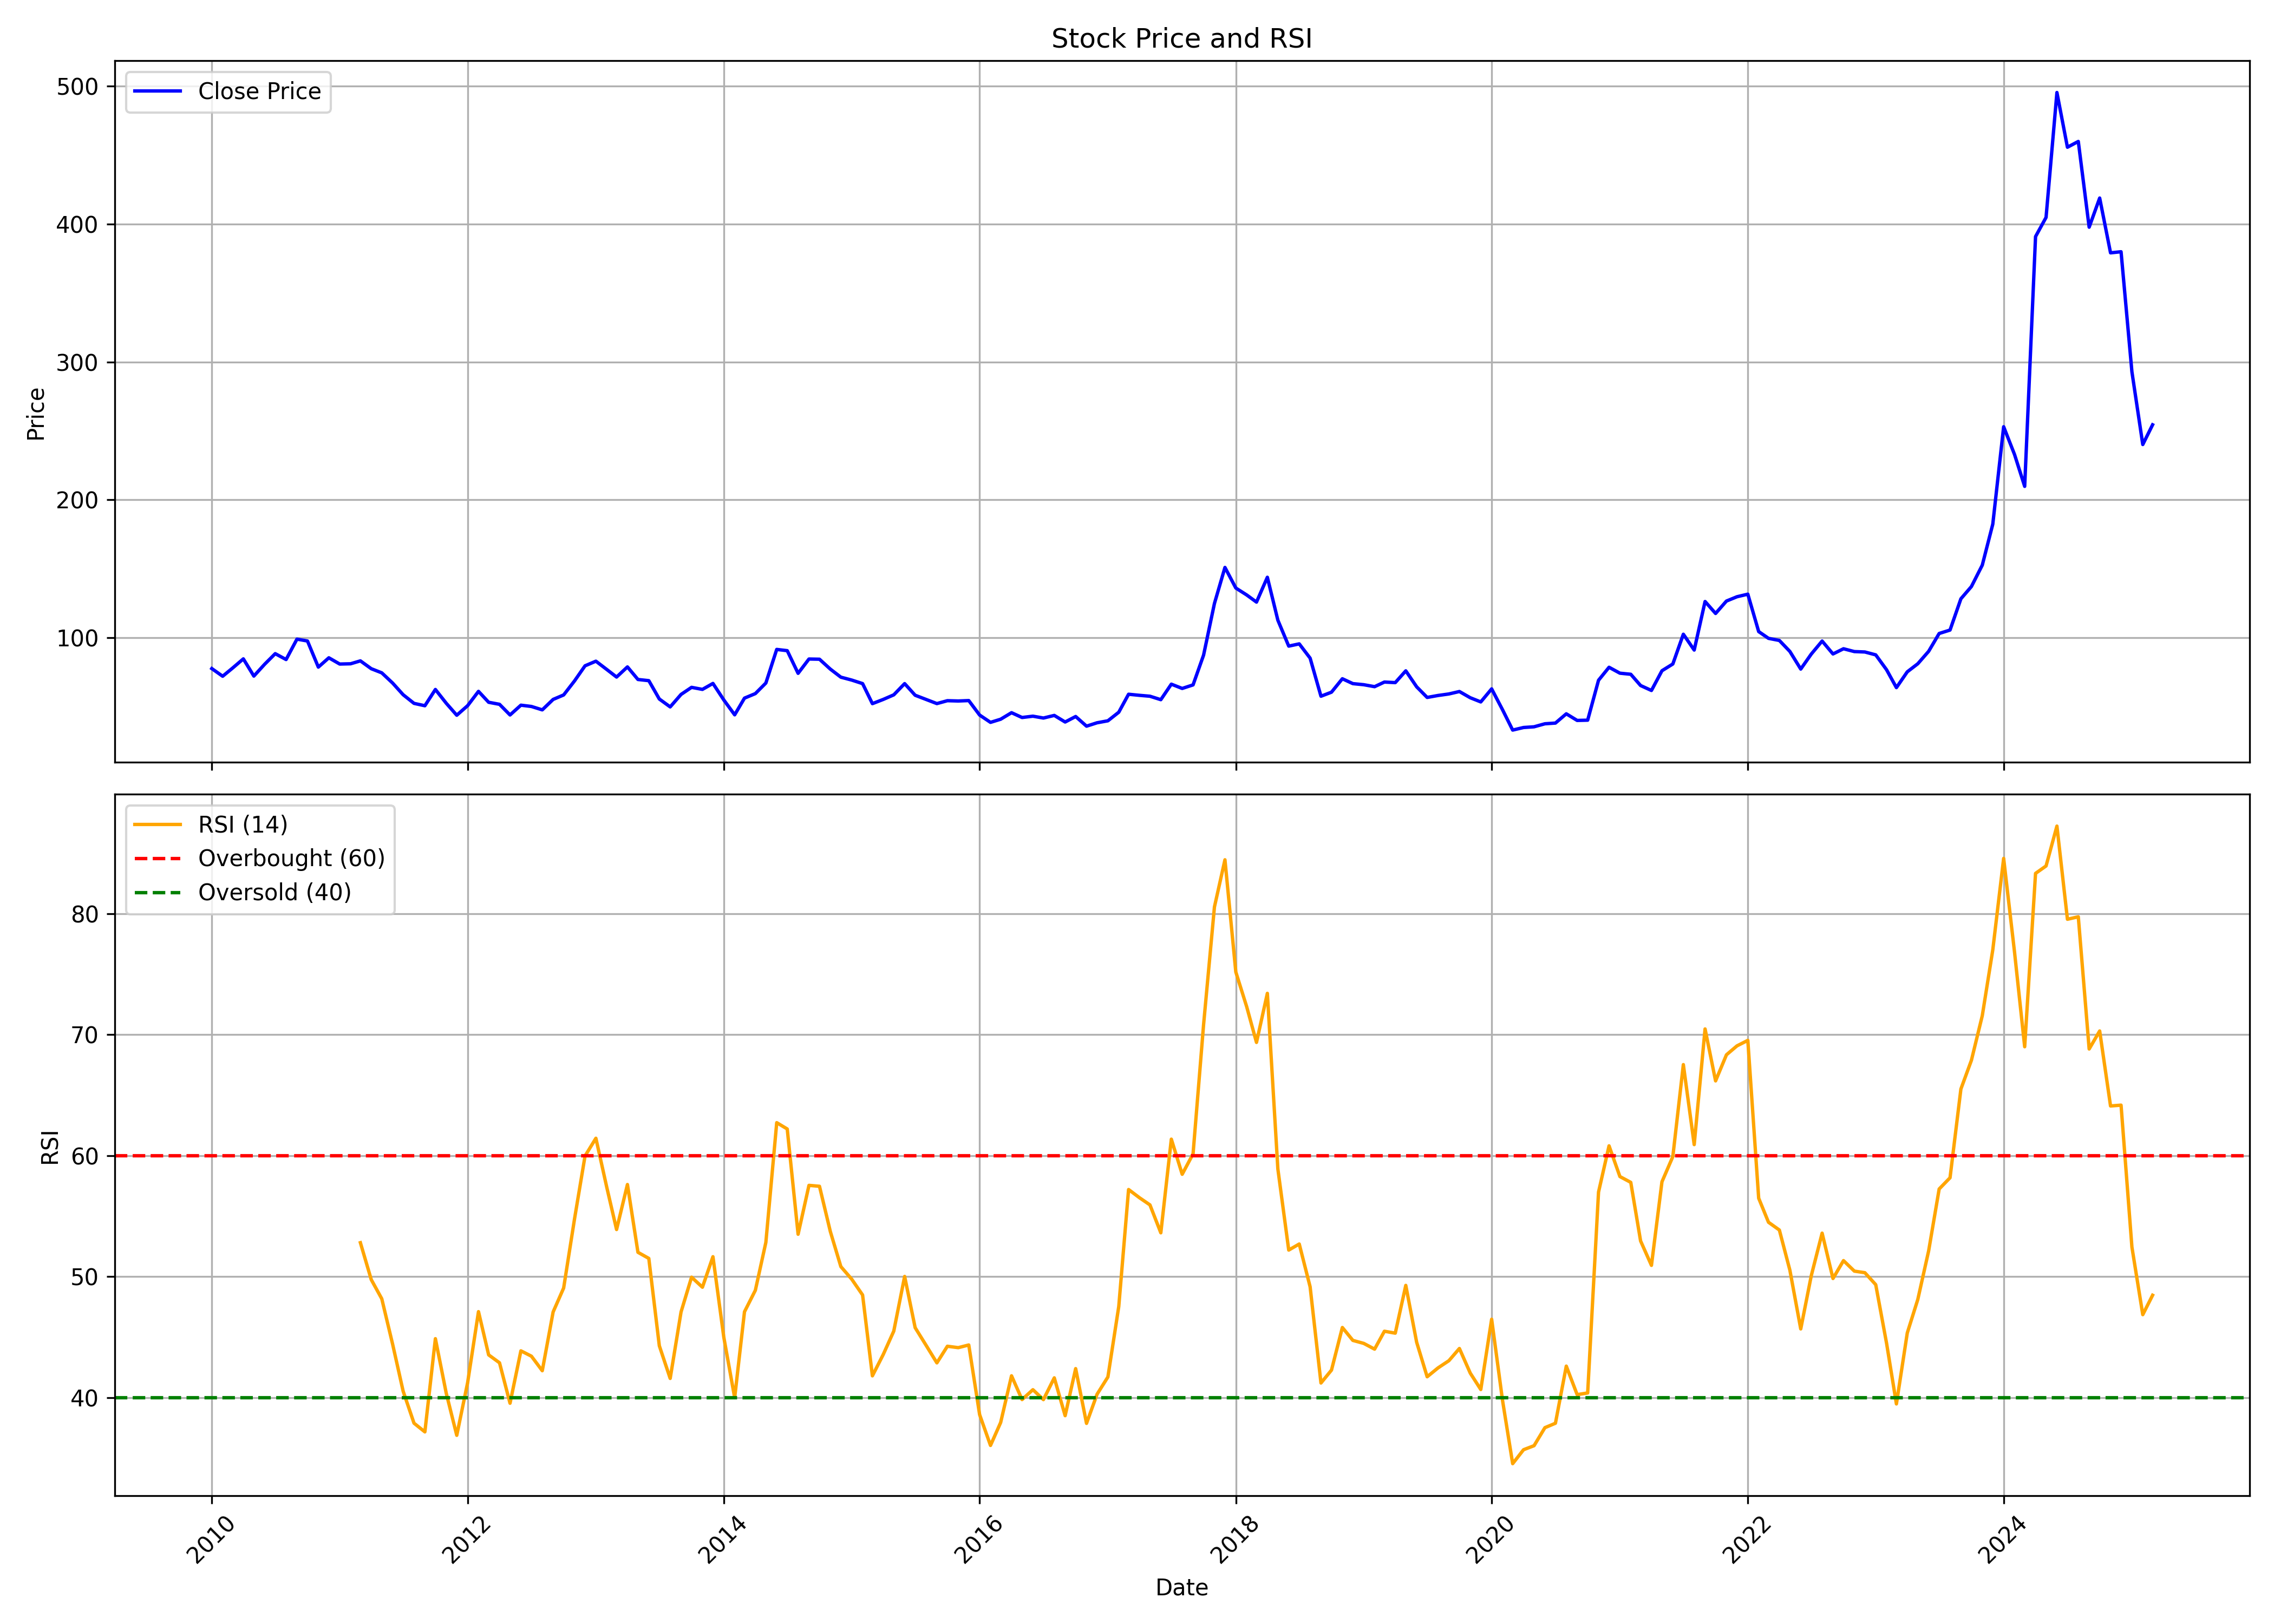

Data behind this chart, as committed beside it:
, date, symbol, open, high, low, close, volume, rsi
0, 2010-01-01, PURVA, 70.23, 95.02, 69.66, 77.58, 10469530, 
1, 2010-02-01, PURVA, 77.43, 80.7, 59.65, 72.02, 3267195, 
2, 2010-03-01, PURVA, 72.02, 89.84, 70.31, 77.89, 7632841, 
3, 2010-04-01, PURVA, 79.18, 90.98, 78.42, 84.62, 7817035, 
4, 2010-05-01, PURVA, 83.9, 85.8, 65.09, 72.14, 2569279, 
5, 2010-06-01, PURVA, 72.33, 84.39, 70.96, 80.78, 2343072, 
6, 2010-07-01, PURVA, 81.18, 101.5, 80.14, 88.4, 3615892, 
7, 2010-08-01, PURVA, 89.32, 97.24, 81.79, 84.13, 3577461, 
8, 2010-09-01, PURVA, 85.67, 112.1, 84.71, 98.93, 4604432, 
9, 2010-10-01, PURVA, 99.93, 105.2, 95.4, 97.59, 1953386, 
10, 2010-11-01, PURVA, 96.86, 96.93, 70.95, 78.64, 932857, 
11, 2010-12-01, PURVA, 79.95, 93.78, 77.25, 85.4, 695813, 
12, 2011-01-01, PURVA, 86.17, 90.25, 79.22, 80.87, 556292, 
13, 2011-02-01, PURVA, 80.94, 87.25, 78.79, 81.06, 366653, 
14, 2011-03-01, PURVA, 82.06, 91.4, 74.53, 83.17, 1585825, 52.8
15, 2011-04-01, PURVA, 82.67, 90.71, 77.18, 77.49, 188490, 49.75
16, 2011-05-01, PURVA, 76.87, 88.02, 70.41, 74.49, 2999131, 48.17
17, 2011-06-01, PURVA, 74.45, 76.56, 65.34, 67.07, 243452, 44.41
18, 2011-07-01, PURVA, 66.88, 72.45, 58.42, 58.61, 655116, 40.53
19, 2011-08-01, PURVA, 58.61, 59.5, 45.62, 52.35, 632740, 37.89
20, 2011-09-01, PURVA, 52.35, 55.88, 48.04, 50.62, 180160, 37.17
21, 2011-10-01, PURVA, 51.97, 62.81, 48.02, 62.42, 161813, 44.87
22, 2011-11-01, PURVA, 61.72, 68.12, 51.69, 52.43, 112746, 40.36
23, 2011-12-01, PURVA, 52.75, 55.4, 43.23, 43.73, 68694, 36.88
24, 2012-01-01, PURVA, 43.73, 52.67, 43.3, 50.68, 644042, 41.23
25, 2012-02-01, PURVA, 51.42, 65.58, 48.77, 61.06, 2294521, 47.1
26, 2012-03-01, PURVA, 61.21, 61.25, 50.76, 53.14, 347859, 43.53
27, 2012-04-01, PURVA, 55.4, 59.14, 51.15, 51.65, 185389, 42.88
28, 2012-05-01, PURVA, 52.2, 52.98, 43.27, 43.93, 188428, 39.53
29, 2012-06-01, PURVA, 45.49, 51.77, 43.3, 51.03, 143250, 43.86
30, 2012-07-01, PURVA, 50.72, 59.92, 47.4, 50.09, 574476, 43.42
31, 2012-08-01, PURVA, 50.01, 58.91, 46.43, 47.63, 642092, 42.22
32, 2012-09-01, PURVA, 47.61, 58.96, 47.41, 55.21, 367920, 47.08
33, 2012-10-01, PURVA, 55.64, 66.76, 54.97, 58.45, 1218606, 49.06
34, 2012-11-01, PURVA, 57.58, 71.07, 57.58, 68.62, 3968751, 54.76
35, 2012-12-01, PURVA, 69.06, 84.61, 68.78, 79.58, 10181667, 59.97
36, 2013-01-01, PURVA, 80.57, 97.27, 77.33, 82.95, 10210648, 61.43
37, 2013-02-01, PURVA, 83.34, 88.05, 68.86, 76.93, 8787985, 57.39
38, 2013-03-01, PURVA, 77.41, 87.85, 62.96, 71.43, 6066393, 53.89
39, 2013-04-01, PURVA, 71.39, 93.31, 68.86, 78.79, 4357129, 57.61
40, 2013-05-01, PURVA, 80.83, 83.23, 64.15, 69.67, 3536799, 52.01
41, 2013-06-01, PURVA, 68.21, 70.16, 57.73, 68.82, 2210404, 51.5
42, 2013-07-01, PURVA, 69.83, 71.45, 49.21, 55.5, 1359338, 44.28
43, 2013-08-01, PURVA, 55.66, 59.6, 48.27, 49.77, 985483, 41.58
44, 2013-09-01, PURVA, 49.53, 61.71, 45.19, 58.83, 1434141, 47.08
45, 2013-10-01, PURVA, 60.13, 69.93, 53.99, 63.96, 964883, 49.95
46, 2013-11-01, PURVA, 65.2, 74.88, 59.31, 62.48, 2705162, 49.12
47, 2013-12-01, PURVA, 62.77, 69.19, 59.14, 66.8, 1992158, 51.64
48, 2014-01-01, PURVA, 66.47, 68.94, 49.42, 54.82, 5405520, 44.99
49, 2014-02-01, PURVA, 55.93, 55.97, 43.7, 44.03, 1891849, 39.99
50, 2014-03-01, PURVA, 44.36, 57.5, 40.77, 56.14, 4412741, 47.09
51, 2014-04-01, PURVA, 56.34, 63.22, 54.37, 59.43, 2779838, 48.87
52, 2014-05-01, PURVA, 59.43, 75.66, 57, 67.09, 7464625, 52.83
53, 2014-06-01, PURVA, 67.67, 93.82, 65.94, 91.47, 11235428, 62.72
54, 2014-07-01, PURVA, 90.11, 110.4, 87.23, 90.57, 5630724, 62.2
55, 2014-08-01, PURVA, 88.96, 92.67, 64.7, 74.13, 7542242, 53.5
56, 2014-09-01, PURVA, 77.26, 94.23, 73.31, 84.51, 6084444, 57.54
57, 2014-10-01, PURVA, 84.91, 89.03, 79.87, 84.37, 2103927, 57.46
58, 2014-11-01, PURVA, 84.16, 89.66, 74.79, 77.18, 2669555, 53.72
59, 2014-12-01, PURVA, 76.93, 78.65, 61.93, 71.34, 3939133, 50.83
... 123 more rows
